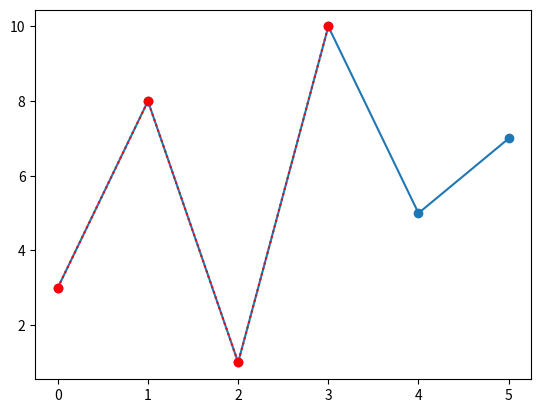

Recreate this plot in Python.
import matplotlib.pyplot as plt
import numpy as np

ypoints = np.array([3, 8, 1, 10, 5, 7])
plt.plot(ypoints, marker='o')
plt.show()

ypoints= np.array([3,8,1,10])
plt.plot(ypoints, 'o:r')
plt.show()